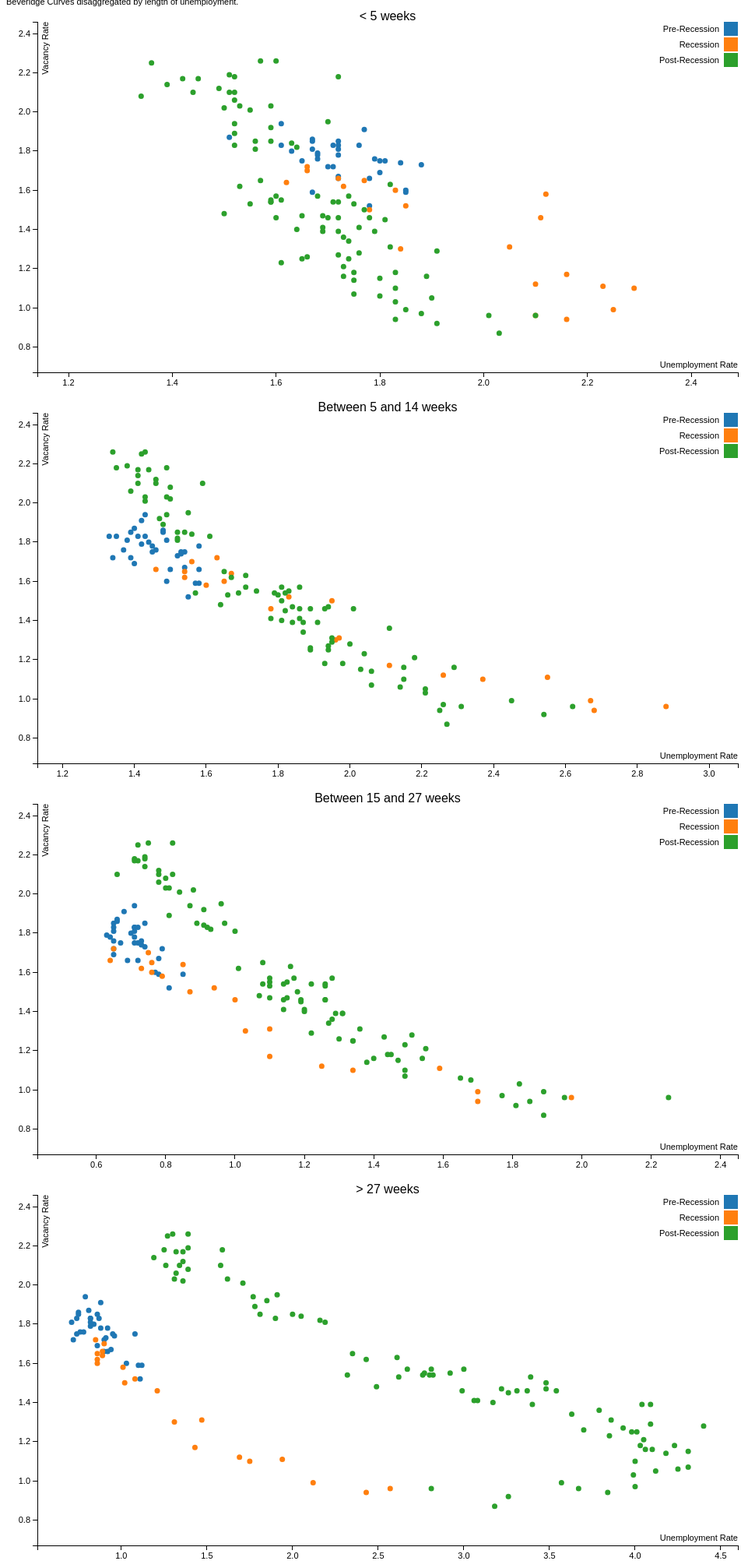
D3 v3 page, settled after 480 driven frames (8 s of simulated time); the page loaded 1 data file(s).



(function() {
var margin = {top: 20, right: 20, bottom: 30, left: 40},
    width = 960 - margin.left - margin.right,
    height = 500 - margin.top - margin.bottom;

/* 
 * value accessor - returns the value to encode for a given data object.
 * scale - maps value to a visual display encoding, such as a pixel position.
 * map function - maps from data value to display value
 * axis - sets up axis
 */ 

// setup x 
var xValue = function(d) { return d.u4;}, // data -> value
    xScale = d3.scale.linear().range([0, width]), // value -> display
    xMap = function(d) { return xScale(xValue(d));}, // data -> display
    xAxis = d3.svg.axis().scale(xScale).orient("bottom");

// setup y
var yValue = function(d) { return d.v}, // data -> value
    yScale = d3.scale.linear().range([height, 0]), // value -> display
    yMap = function(d) { return yScale(yValue(d));}, // data -> display
    yAxis = d3.svg.axis().scale(yScale).orient("left");

// setup fill color
var cValue = function(d) { return d.Period;},
    color = d3.scale.category10();

// add the graph canvas to the body of the webpage
var svg = d3.select("body").append("svg")
    .attr("width", width + margin.left + margin.right)
    .attr("height", height + margin.top + margin.bottom)
  .append("g")
    .attr("transform", "translate(" + margin.left + "," + margin.top + ")");

// add the tooltip area to the webpage
var tooltip = d3.select("body").append("div")
    .attr("class", "tooltip")
    .style("opacity", 0);

// load data
d3.csv("bc_test.csv", function(error, data) {

  // change string (from CSV) into number format
  data.forEach(function(d) {
    d.u4 = +d.u4;
    d.v = +d.v;
//    console.log(d);
  });


  // don't want dots overlapping axis, so add in buffer to data domain
  xScale.domain([d3.min(data, xValue)-0.2, d3.max(data, xValue)+0.2]);
  yScale.domain([d3.min(data, yValue)-0.2, d3.max(data, yValue)+0.2]);

  // x-axis
  svg.append("g")
      .attr("class", "x axis")
      .attr("transform", "translate(0," + height + ")")
      .call(xAxis)
    .append("text")
      .attr("class", "label")
      .attr("x", width)
      .attr("y", -6)
      .style("text-anchor", "end")
      .text("Unemployment Rate");

  // y-axis
  svg.append("g")
      .attr("class", "y axis")
      .call(yAxis)
    .append("text")
      .attr("class", "label")
      .attr("transform", "rotate(-90)")
      .attr("y", 6)
      .attr("dy", ".71em")
      .style("text-anchor", "end")
      .text("Vacancy Rate");

  // draw dots
  svg.selectAll(".dot")
      .data(data)
    .enter().append("circle")
      .attr("class", "dot")
      .attr("r", 3.5)
      .attr("cx", xMap)
      .attr("cy", yMap)
      .style("fill", function(d) { return color(cValue(d));}) 
      .on("mouseover", function(d) {
          tooltip.transition()
               .duration(200)
               .style("opacity", .9);
          tooltip.html(d["Date"] + "<br/> (" + xValue(d) 
          + ", " + yValue(d) + ")")
               .style("left", (d3.event.pageX + 5) + "px")
               .style("top", (d3.event.pageY - 28) + "px");
      })
      .on("mouseout", function(d) {
          tooltip.transition()
               .duration(500)
               .style("opacity", 0);
      });

  // draw legend
  var legend = svg.selectAll(".legend")
      .data(color.domain())
    .enter().append("g")
      .attr("class", "legend")
      .attr("transform", function(d, i) { return "translate(0," + i * 20 + ")"; });

  // draw legend colored rectangles
  legend.append("rect")
      .attr("x", width - 18)
      .attr("width", 18)
      .attr("height", 18)
      .style("fill", color);

  // draw legend text
  legend.append("text")
      .attr("x", width - 24)
      .attr("y", 9)
      .attr("dy", ".35em")
      .style("text-anchor", "end")
      .text(function(d) { return d;})

  // add title
    svg.append("text")
      .attr("class", "title")
      .attr("x", width/2)
      .attr("y", 0 - (margin.top / 10))
      .attr("text-anchor", "middle")
      .attr("font-size", "16px")
      .text("< 5 weeks");

});

})();

(function() {
var margin = {top: 20, right: 20, bottom: 30, left: 40},
    width = 960 - margin.left - margin.right,
    height = 500 - margin.top - margin.bottom;

/* 
 * value accessor - returns the value to encode for a given data object.
 * scale - maps value to a visual display encoding, such as a pixel position.
 * map function - maps from data value to display value
 * axis - sets up axis
 */ 

// setup x 
var xValue = function(d) { return d.u3;}, // data -> value
    xScale = d3.scale.linear().range([0, width]), // value -> display
    xMap = function(d) { return xScale(xValue(d));}, // data -> display
    xAxis = d3.svg.axis().scale(xScale).orient("bottom");

// setup y
var yValue = function(d) { return d.v}, // data -> value
    yScale = d3.scale.linear().range([height, 0]), // value -> display
    yMap = function(d) { return yScale(yValue(d));}, // data -> display
    yAxis = d3.svg.axis().scale(yScale).orient("left");

// setup fill color
var cValue = function(d) { return d.Period;},
    color = d3.scale.category10();

// add the graph canvas to the body of the webpage
var svg = d3.select("body").append("svg")
    .attr("width", width + margin.left + margin.right)
    .attr("height", height + margin.top + margin.bottom)
  .append("g")
    .attr("transform", "translate(" + margin.left + "," + margin.top + ")");

// add the tooltip area to the webpage
var tooltip = d3.select("body").append("div")
    .attr("class", "tooltip")
    .style("opacity", 0);

// load data
d3.csv("bc_test.csv", function(error, data) {

  // change string (from CSV) into number format
  data.forEach(function(d) {
    d.u3 = +d.u3;
    d.v = +d.v;
//    console.log(d);
  });


  // don't want dots overlapping axis, so add in buffer to data domain
  xScale.domain([d3.min(data, xValue)-0.2, d3.max(data, xValue)+0.2]);
  yScale.domain([d3.min(data, yValue)-0.2, d3.max(data, yValue)+0.2]);

  // x-axis
  svg.append("g")
      .attr("class", "x axis")
      .attr("transform", "translate(0," + height + ")")
      .call(xAxis)
    .append("text")
      .attr("class", "label")
      .attr("x", width)
      .attr("y", -6)
      .style("text-anchor", "end")
      .text("Unemployment Rate");

  // y-axis
  svg.append("g")
      .attr("class", "y axis")
      .call(yAxis)
    .append("text")
      .attr("class", "label")
      .attr("transform", "rotate(-90)")
      .attr("y", 6)
      .attr("dy", ".71em")
      .style("text-anchor", "end")
      .text("Vacancy Rate");

  // draw dots
  svg.selectAll(".dot")
      .data(data)
    .enter().append("circle")
      .attr("class", "dot")
      .attr("r", 3.5)
      .attr("cx", xMap)
      .attr("cy", yMap)
      .style("fill", function(d) { return color(cValue(d));}) 
      .on("mouseover", function(d) {
          tooltip.transition()
               .duration(200)
               .style("opacity", .9);
          tooltip.html(d["Date"] + "<br/> (" + xValue(d) 
          + ", " + yValue(d) + ")")
               .style("left", (d3.event.pageX + 5) + "px")
               .style("top", (d3.event.pageY - 28) + "px");
      })
      .on("mouseout", function(d) {
          tooltip.transition()
               .duration(500)
               .style("opacity", 0);
      });

  // draw legend
  var legend = svg.selectAll(".legend")
      .data(color.domain())
    .enter().append("g")
      .attr("class", "legend")
      .attr("transform", function(d, i) { return "translate(0," + i * 20 + ")"; });

  // draw legend colored rectangles
  legend.append("rect")
      .attr("x", width - 18)
      .attr("width", 18)
      .attr("height", 18)
      .style("fill", color);

  // draw legend text
  legend.append("text")
      .attr("x", width - 24)
      .attr("y", 9)
      .attr("dy", ".35em")
      .style("text-anchor", "end")
      .text(function(d) { return d;})

  // add title
    svg.append("text")
      .attr("class", "title")
      .attr("x", width/2)
      .attr("y", 0 - (margin.top / 10))
      .attr("text-anchor", "middle")
      .attr("font-size", "16px")
      .text("Between 5 and 14 weeks");

});

})();

(function() {
var margin = {top: 20, right: 20, bottom: 30, left: 40},
    width = 960 - margin.left - margin.right,
    height = 500 - margin.top - margin.bottom;

/* 
 * value accessor - returns the value to encode for a given data object.
 * scale - maps value to a visual display encoding, such as a pixel position.
 * map function - maps from data value to display value
 * axis - sets up axis
 */ 

// setup x 
var xValue = function(d) { return d.u2;}, // data -> value
    xScale = d3.scale.linear().range([0, width]), // value -> display
    xMap = function(d) { return xScale(xValue(d));}, // data -> display
    xAxis = d3.svg.axis().scale(xScale).orient("bottom");

// setup y
var yValue = function(d) { return d.v}, // data -> value
    yScale = d3.scale.linear().range([height, 0]), // value -> display
    yMap = function(d) { return yScale(yValue(d));}, // data -> display
    yAxis = d3.svg.axis().scale(yScale).orient("left");

// setup fill color
var cValue = function(d) { return d.Period;},
    color = d3.scale.category10();

// add the graph canvas to the body of the webpage
var svg = d3.select("body").append("svg")
    .attr("width", width + margin.left + margin.right)
    .attr("height", height + margin.top + margin.bottom)
  .append("g")
    .attr("transform", "translate(" + margin.left + "," + margin.top + ")");

// add the tooltip area to the webpage
var tooltip = d3.select("body").append("div")
    .attr("class", "tooltip")
    .style("opacity", 0);

// load data
d3.csv("bc_test.csv", function(error, data) {

  // change string (from CSV) into number format
  data.forEach(function(d) {
    d.u2 = +d.u2;
    d.v = +d.v;
//    console.log(d);
  });


  // don't want dots overlapping axis, so add in buffer to data domain
  xScale.domain([d3.min(data, xValue)-0.2, d3.max(data, xValue)+0.2]);
  yScale.domain([d3.min(data, yValue)-0.2, d3.max(data, yValue)+0.2]);

  // x-axis
  svg.append("g")
      .attr("class", "x axis")
      .attr("transform", "translate(0," + height + ")")
      .call(xAxis)
    .append("text")
      .attr("class", "label")
      .attr("x", width)
      .attr("y", -6)
      .style("text-anchor", "end")
      .text("Unemployment Rate");

  // y-axis
  svg.append("g")
      .attr("class", "y axis")
      .call(yAxis)
    .append("text")
      .attr("class", "label")
      .attr("transform", "rotate(-90)")
      .attr("y", 6)
      .attr("dy", ".71em")
      .style("text-anchor", "end")
      .text("Vacancy Rate");

  // draw dots
  svg.selectAll(".dot")
      .data(data)
    .enter().append("circle")
      .attr("class", "dot")
      .attr("r", 3.5)
      .attr("cx", xMap)
      .attr("cy", yMap)
      .style("fill", function(d) { return color(cValue(d));}) 
      .on("mouseover", function(d) {
          tooltip.transition()
               .duration(200)
               .style("opacity", .9);
          tooltip.html(d["Date"] + "<br/> (" + xValue(d) 
          + ", " + yValue(d) + ")")
               .style("left", (d3.event.pageX + 5) + "px")
               .style("top", (d3.event.pageY - 28) + "px");
      })
      .on("mouseout", function(d) {
          tooltip.transition()
               .duration(500)
               .style("opacity", 0);
      });

  // draw legend
  var legend = svg.selectAll(".legend")
      .data(color.domain())
    .enter().append("g")
      .attr("class", "legend")
      .attr("transform", function(d, i) { return "translate(0," + i * 20 + ")"; });

  // draw legend colored rectangles
  legend.append("rect")
      .attr("x", width - 18)
      .attr("width", 18)
      .attr("height", 18)
      .style("fill", color);

  // draw legend text
  legend.append("text")
      .attr("x", width - 24)
      .attr("y", 9)
      .attr("dy", ".35em")
      .style("text-anchor", "end")
      .text(function(d) { return d;})

  // add title
    svg.append("text")
      .attr("class", "title")
      .attr("x", width/2)
      .attr("y", 0 - (margin.top / 10))
      .attr("text-anchor", "middle")
      .attr("font-size", "16px")
      .text("Between 15 and 27 weeks");

});

})();


(function() {
var margin = {top: 20, right: 20, bottom: 30, left: 40},
    width = 960 - margin.left - margin.right,
    height = 500 - margin.top - margin.bottom;

/* 
 * value accessor - returns the value to encode for a given data object.
 * scale - maps value to a visual display encoding, such as a pixel position.
 * map function - maps from data value to display value
 * axis - sets up axis
 */ 

// setup x 
var xValue = function(d) { return d.u1;}, // data -> value
    xScale = d3.scale.linear().range([0, width]), // value -> display
    xMap = function(d) { return xScale(xValue(d));}, // data -> display
    xAxis = d3.svg.axis().scale(xScale).orient("bottom");

// setup y
var yValue = function(d) { return d.v}, // data -> value
    yScale = d3.scale.linear().range([height, 0]), // value -> display
    yMap = function(d) { return yScale(yValue(d));}, // data -> display
    yAxis = d3.svg.axis().scale(yScale).orient("left");

// setup fill color
var cValue = function(d) { return d.Period;},
    color = d3.scale.category10();

// add the graph canvas to the body of the webpage
var svg = d3.select("body").append("svg")
    .attr("width", width + margin.left + margin.right)
    .attr("height", height + margin.top + margin.bottom)
  .append("g")
    .attr("transform", "translate(" + margin.left + "," + margin.top + ")");

// add the tooltip area to the webpage
var tooltip = d3.select("body").append("div")
    .attr("class", "tooltip")
    .style("opacity", 0);

// load data
d3.csv("bc_test.csv", function(error, data) {

  // change string (from CSV) into number format
  data.forEach(function(d) {
    d.u1 = +d.u1;
    d.v = +d.v;
//    console.log(d);
  });


  // don't want dots overlapping axis, so add in buffer to data domain
  xScale.domain([d3.min(data, xValue)-0.2, d3.max(data, xValue)+0.2]);
  yScale.domain([d3.min(data, yValue)-0.2, d3.max(data, yValue)+0.2]);

  // x-axis
  svg.append("g")
      .attr("class", "x axis")
      .attr("transform", "translate(0," + height + ")")
      .call(xAxis)
    .append("text")
      .attr("class", "label")
      .attr("x", width)
      .attr("y", -6)
      .style("text-anchor", "end")
      .text("Unemployment Rate");

  // y-axis
  svg.append("g")
      .attr("class", "y axis")
      .call(yAxis)
    .append("text")
      .attr("class", "label")
      .attr("transform", "rotate(-90)")
      .attr("y", 6)
      .attr("dy", ".71em")
      .style("text-anchor", "end")
      .text("Vacancy Rate");

  // draw dots
  svg.selectAll(".dot")
      .data(data)
    .enter().append("circle")
      .attr("class", "dot")
      .attr("r", 3.5)
      .attr("cx", xMap)
      .attr("cy", yMap)
      .style("fill", function(d) { return color(cValue(d));}) 
      .on("mouseover", function(d) {
          tooltip.transition()
               .duration(200)
               .style("opacity", .9);
          tooltip.html(d["Date"] + "<br/> (" + xValue(d) 
	        + ", " + yValue(d) + ")")
               .style("left", (d3.event.pageX + 5) + "px")
               .style("top", (d3.event.pageY - 28) + "px");
      })
      .on("mouseout", function(d) {
          tooltip.transition()
               .duration(500)
               .style("opacity", 0);
      });

  // draw legend
  var legend = svg.selectAll(".legend")
      .data(color.domain())
    .enter().append("g")
      .attr("class", "legend")
      .attr("transform", function(d, i) { return "translate(0," + i * 20 + ")"; });

  // draw legend colored rectangles
  legend.append("rect")
      .attr("x", width - 18)
      .attr("width", 18)
      .attr("height", 18)
      .style("fill", color);

  // draw legend text
  legend.append("text")
      .attr("x", width - 24)
      .attr("y", 9)
      .attr("dy", ".35em")
      .style("text-anchor", "end")
      .text(function(d) { return d;})

  // add title
    svg.append("text")
      .attr("class", "title")
      .attr("x", width/2)
      .attr("y", 0 - (margin.top / 10))
      .attr("text-anchor", "middle")
      .attr("font-size", "16px")
      .text("> 27 weeks");

});

})();





### data: bc_test.csv
Month, Year, Date, u1, u2, u3, u4, v, State, Period
Jan, 2005, Jan 2005, 1.11, 0.81, 1.55, 1.78, 1.52, 0, Pre-Recession
Feb, 2005, Feb 2005, 1.1, 0.85, 1.58, 1.85, 1.59, 0, Pre-Recession
Mar, 2005, Mar 2005, 1.12, 0.78, 1.57, 1.67, 1.59, 0, Pre-Recession
Apr, 2005, Apr 2005, 1.08, 0.72, 1.54, 1.8, 1.75, 0, Pre-Recession
May, 2005, May 2005, 1.03, 0.77, 1.49, 1.85, 1.6, 0, Pre-Recession
Jun, 2005, Jun 2005, 0.92, 0.69, 1.58, 1.78, 1.66, 0, Pre-Recession
Jul, 2005, Jul 2005, 0.92, 0.71, 1.58, 1.72, 1.78, 0, Pre-Recession
Aug, 2005, Aug 2005, 0.94, 0.78, 1.54, 1.72, 1.67, 0, Pre-Recession
Sep, 2005, Sep 2005, 0.96, 0.73, 1.53, 1.84, 1.74, 0, Pre-Recession
Oct, 2005, Oct 2005, 0.95, 0.71, 1.53, 1.81, 1.75, 0, Pre-Recession
Nov, 2005, Nov 2005, 0.91, 0.74, 1.52, 1.88, 1.73, 0, Pre-Recession
Dec, 2005, Dec 2005, 0.9, 0.72, 1.5, 1.72, 1.66, 0, Pre-Recession
Jan, 2006, Jan 2006, 0.78, 0.73, 1.46, 1.68, 1.76, 0, Pre-Recession
Feb, 2006, Feb 2006, 0.9, 0.79, 1.39, 1.71, 1.72, 0, Pre-Recession
Mar, 2006, Mar 2006, 0.87, 0.71, 1.33, 1.76, 1.83, 0, Pre-Recession
Apr, 2006, Apr 2006, 0.88, 0.68, 1.42, 1.77, 1.91, 0, Pre-Recession
May, 2006, May 2006, 0.88, 0.64, 1.45, 1.68, 1.78, 0, Pre-Recession
Jun, 2006, Jun 2006, 0.76, 0.65, 1.37, 1.79, 1.76, 0, Pre-Recession
Jul, 2006, Jul 2006, 0.86, 0.65, 1.4, 1.8, 1.69, 0, Pre-Recession
Aug, 2006, Aug 2006, 0.86, 0.65, 1.48, 1.72, 1.85, 0, Pre-Recession
Sep, 2006, Sep 2006, 0.82, 0.65, 1.35, 1.72, 1.83, 0, Pre-Recession
Oct, 2006, Oct 2006, 0.71, 0.65, 1.38, 1.72, 1.81, 0, Pre-Recession
Nov, 2006, Nov 2006, 0.74, 0.67, 1.45, 1.65, 1.75, 0, Pre-Recession
Dec, 2006, Dec 2006, 0.72, 0.65, 1.34, 1.7, 1.72, 0, Pre-Recession
Jan, 2007, Jan 2007, 0.75, 0.66, 1.48, 1.67, 1.86, 0, Pre-Recession
Feb, 2007, Feb 2007, 0.82, 0.63, 1.42, 1.68, 1.79, 0, Pre-Recession
Mar, 2007, Mar 2007, 0.81, 0.66, 1.4, 1.51, 1.87, 0, Pre-Recession
Apr, 2007, Apr 2007, 0.79, 0.71, 1.43, 1.61, 1.94, 0, Pre-Recession
May, 2007, May 2007, 0.74, 0.72, 1.43, 1.61, 1.83, 0, Pre-Recession
Jun, 2007, Jun 2007, 0.75, 0.74, 1.39, 1.67, 1.85, 0, Pre-Recession
Jul, 2007, Jul 2007, 0.84, 0.7, 1.44, 1.63, 1.8, 0, Pre-Recession
Aug, 2007, Aug 2007, 0.82, 0.71, 1.41, 1.71, 1.83, 0, Pre-Recession
Sep, 2007, Sep 2007, 0.82, 0.71, 1.49, 1.67, 1.81, 0, Pre-Recession
Oct, 2007, Oct 2007, 0.85, 0.65, 1.63, 1.66, 1.72, 1, Recession
Nov, 2007, Nov 2007, 0.89, 0.64, 1.46, 1.72, 1.66, 1, Recession
Dec, 2007, Dec 2007, 0.86, 0.76, 1.54, 1.77, 1.65, 1, Recession
Jan, 2008, Jan 2008, 0.9, 0.75, 1.56, 1.66, 1.7, 1, Recession
Feb, 2008, Feb 2008, 0.86, 0.73, 1.54, 1.73, 1.62, 1, Recession
Mar, 2008, Mar 2008, 0.86, 0.76, 1.65, 1.83, 1.6, 1, Recession
Apr, 2008, Apr 2008, 0.89, 0.85, 1.67, 1.62, 1.64, 1, Recession
May, 2008, May 2008, 1.01, 0.79, 1.6, 2.12, 1.58, 1, Recession
Jun, 2008, Jun 2008, 1.02, 0.87, 1.95, 1.78, 1.5, 1, Recession
Jul, 2008, Jul 2008, 1.08, 0.94, 1.83, 1.85, 1.52, 1, Recession
Aug, 2008, Aug 2008, 1.21, 1, 1.78, 2.11, 1.46, 1, Recession
Sep, 2008, Sep 2008, 1.31, 1.03, 1.96, 1.84, 1.3, 1, Recession
Oct, 2008, Oct 2008, 1.47, 1.1, 1.97, 2.05, 1.31, 1, Recession
Nov, 2008, Nov 2008, 1.43, 1.1, 2.11, 2.16, 1.17, 1, Recession
Dec, 2008, Dec 2008, 1.69, 1.25, 2.26, 2.1, 1.12, 1, Recession
Jan, 2009, Jan 2009, 1.75, 1.34, 2.37, 2.29, 1.1, 1, Recession
Feb, 2009, Feb 2009, 1.94, 1.59, 2.55, 2.23, 1.11, 1, Recession
Mar, 2009, Mar 2009, 2.12, 1.7, 2.67, 2.25, 0.99, 1, Recession
Apr, 2009, Apr 2009, 2.43, 1.7, 2.68, 2.16, 0.94, 1, Recession
May, 2009, May 2009, 2.57, 1.97, 2.88, 2.1, 0.96, 1, Recession
Jun, 2009, Jun 2009, 2.81, 2.25, 2.62, 2.01, 0.96, 2, Post-Recession
Jul, 2009, Jul 2009, 3.18, 1.89, 2.27, 2.03, 0.87, 2, Post-Recession
Aug, 2009, Aug 2009, 3.26, 1.81, 2.54, 1.91, 0.92, 2, Post-Recession
Sep, 2009, Sep 2009, 3.57, 1.89, 2.45, 1.85, 0.99, 2, Post-Recession
Oct, 2009, Oct 2009, 3.67, 1.95, 2.31, 2.1, 0.96, 2, Post-Recession
Nov, 2009, Nov 2009, 3.84, 1.85, 2.25, 1.83, 0.94, 2, Post-Recession
Dec, 2009, Dec 2009, 4, 1.77, 2.26, 1.88, 0.97, 2, Post-Recession
... 80 more rows